Run: headless pygame with SDL's dummy video driver; simulated clock (each Clock.tick advances the game by its frame time, no real sleeping); random seed 0; keys injected as events and as key.get_pressed() state; no mouse input.
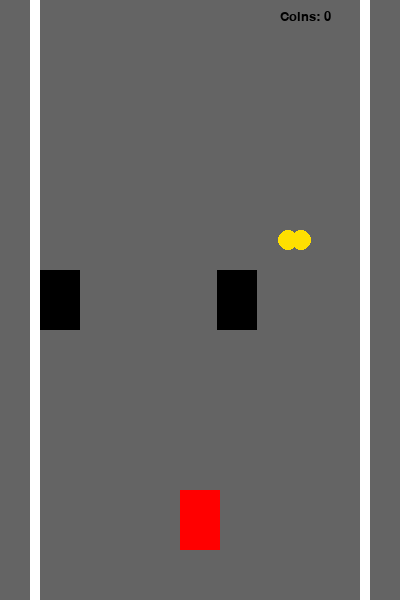
Frame 1 of 4 · flips 1–60 · no input
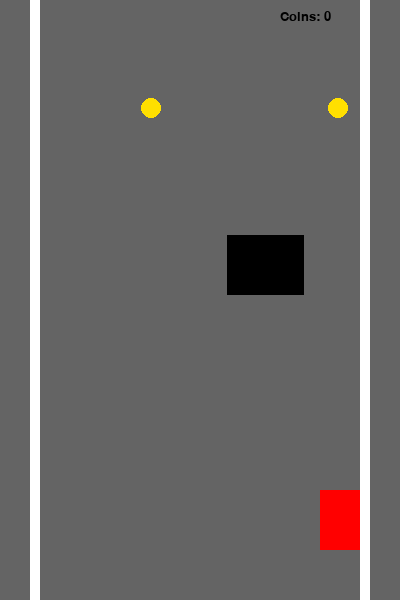
Frame 2 of 4 · flips 61–180 · tapped SPACE, RETURN · held RIGHT (→), D
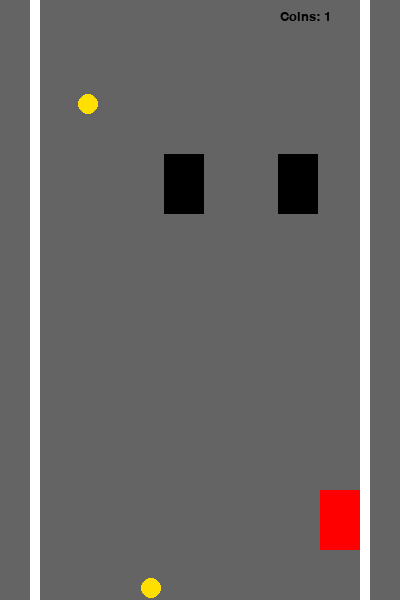
Frame 3 of 4 · flips 181–300 · held DOWN (↓), S
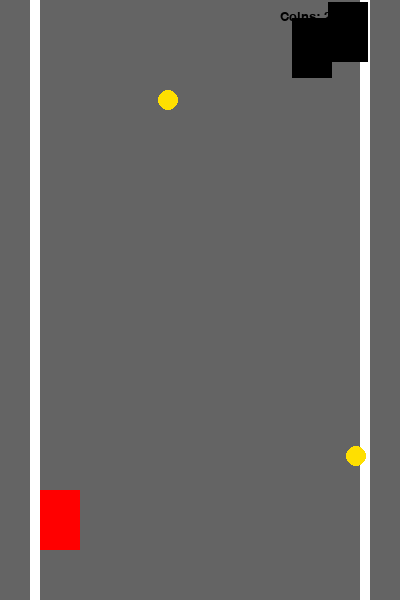
Frame 4 of 4 · flips 301–420 · held LEFT (←), A, UP (↑), W

The pygame program that drew these frames:

import pygame
import random
import sys

# Инициализация pygame
pygame.init()

# Параметры экрана
WIDTH = 400
HEIGHT = 600
FPS = 60

# Цвета
WHITE = (255, 255, 255)
BLACK = (0, 0, 0)
GRAY = (100, 100, 100)
RED = (255, 0, 0)
GOLD = (255, 223, 0)

# Настройка окна
screen = pygame.display.set_mode((WIDTH, HEIGHT))
pygame.display.set_caption("Racer + Coins")
clock = pygame.time.Clock()

# Шрифт для текста
font_small = pygame.font.SysFont("Verdana", 20)
font_big = pygame.font.SysFont("Verdana", 60)

# Счётчик монет
coins_collected = 0

# Класс игрока
class Player(pygame.sprite.Sprite):
    def __init__(self):
        super().__init__()
        self.image = pygame.Surface((40, 60))  # Простая форма машины
        self.image.fill(RED)
        self.rect = self.image.get_rect()
        self.rect.center = (WIDTH // 2, HEIGHT - 80)
        self.speed = 5

    def move(self):
        # Движение влево/вправо по нажатию клавиш
        keys = pygame.key.get_pressed()
        if keys[pygame.K_LEFT] and self.rect.left > 40:
            self.rect.move_ip(-self.speed, 0)
        if keys[pygame.K_RIGHT] and self.rect.right < WIDTH - 40:
            self.rect.move_ip(self.speed, 0)

# Класс препятствия (других машин)
class Enemy(pygame.sprite.Sprite):
    def __init__(self):
        super().__init__()
        self.image = pygame.Surface((40, 60))
        self.image.fill(BLACK)
        self.rect = self.image.get_rect()
        self.rect.center = (random.randint(40, WIDTH - 40), 0)
        self.speed = random.randint(4, 6)

    def move(self):
        self.rect.move_ip(0, self.speed)
        if self.rect.top > HEIGHT:
            self.rect.center = (random.randint(40, WIDTH - 40), 0)
            self.speed = random.randint(4, 6)

# Класс монет
class Coin(pygame.sprite.Sprite):
    def __init__(self):
        super().__init__()
        self.image = pygame.Surface((20, 20), pygame.SRCALPHA)
        pygame.draw.circle(self.image, GOLD, (10, 10), 10)
        self.rect = self.image.get_rect()
        self.rect.center = (random.randint(40, WIDTH - 40), 0)
        self.speed = 4

    def move(self):
        self.rect.move_ip(0, self.speed)
        if self.rect.top > HEIGHT:
            self.reset()

    def reset(self):
        # Сброс позиции, если монета ушла за экран
        self.rect.center = (random.randint(40, WIDTH - 40), 0)

# Игрок, враги и монеты
player = Player()
enemy1 = Enemy()
enemy2 = Enemy()

coin1 = Coin()
coin2 = Coin()

# Группы спрайтов
enemies = pygame.sprite.Group()
enemies.add(enemy1, enemy2)

coins = pygame.sprite.Group()
coins.add(coin1, coin2)

all_sprites = pygame.sprite.Group()
all_sprites.add(player, enemy1, enemy2, coin1, coin2)

# Основной игровой цикл
running = True
while running:
    screen.fill(GRAY)  # Цвет дороги
    pygame.draw.rect(screen, WHITE, (30, 0, 10, HEIGHT))   # Левая полоса
    pygame.draw.rect(screen, WHITE, (WIDTH - 40, 0, 10, HEIGHT))  # Правая полоса

    # Текст очков
    coins_text = font_small.render(f"Coins: {coins_collected}", True, BLACK)
    screen.blit(coins_text, (WIDTH - 120, 10))

    # Проверка событий
    for event in pygame.event.get():
        if event.type == pygame.QUIT:
            pygame.quit()
            sys.exit()

    # Движение игрока и врагов
    player.move()

    for enemy in enemies:
        enemy.move()

    for coin in coins:
        coin.move()

    # Проверка на столкновение с врагом
    if pygame.sprite.spritecollideany(player, enemies):
        screen.fill(RED)
        game_over = font_big.render("Game Over", True, WHITE)
        screen.blit(game_over, (WIDTH // 2 - 150, HEIGHT // 2 - 30))
        pygame.display.update()
        pygame.time.delay(2000)
        pygame.quit()
        sys.exit()

    # Проверка на сбор монет
    collected_coins = pygame.sprite.spritecollide(player, coins, dokill=False)
    for coin in collected_coins:
        coins_collected += 1
        coin.reset()

    # Отрисовка всех спрайтов
    for entity in all_sprites:
        screen.blit(entity.image, entity.rect)

    pygame.display.update()
    clock.tick(FPS)
